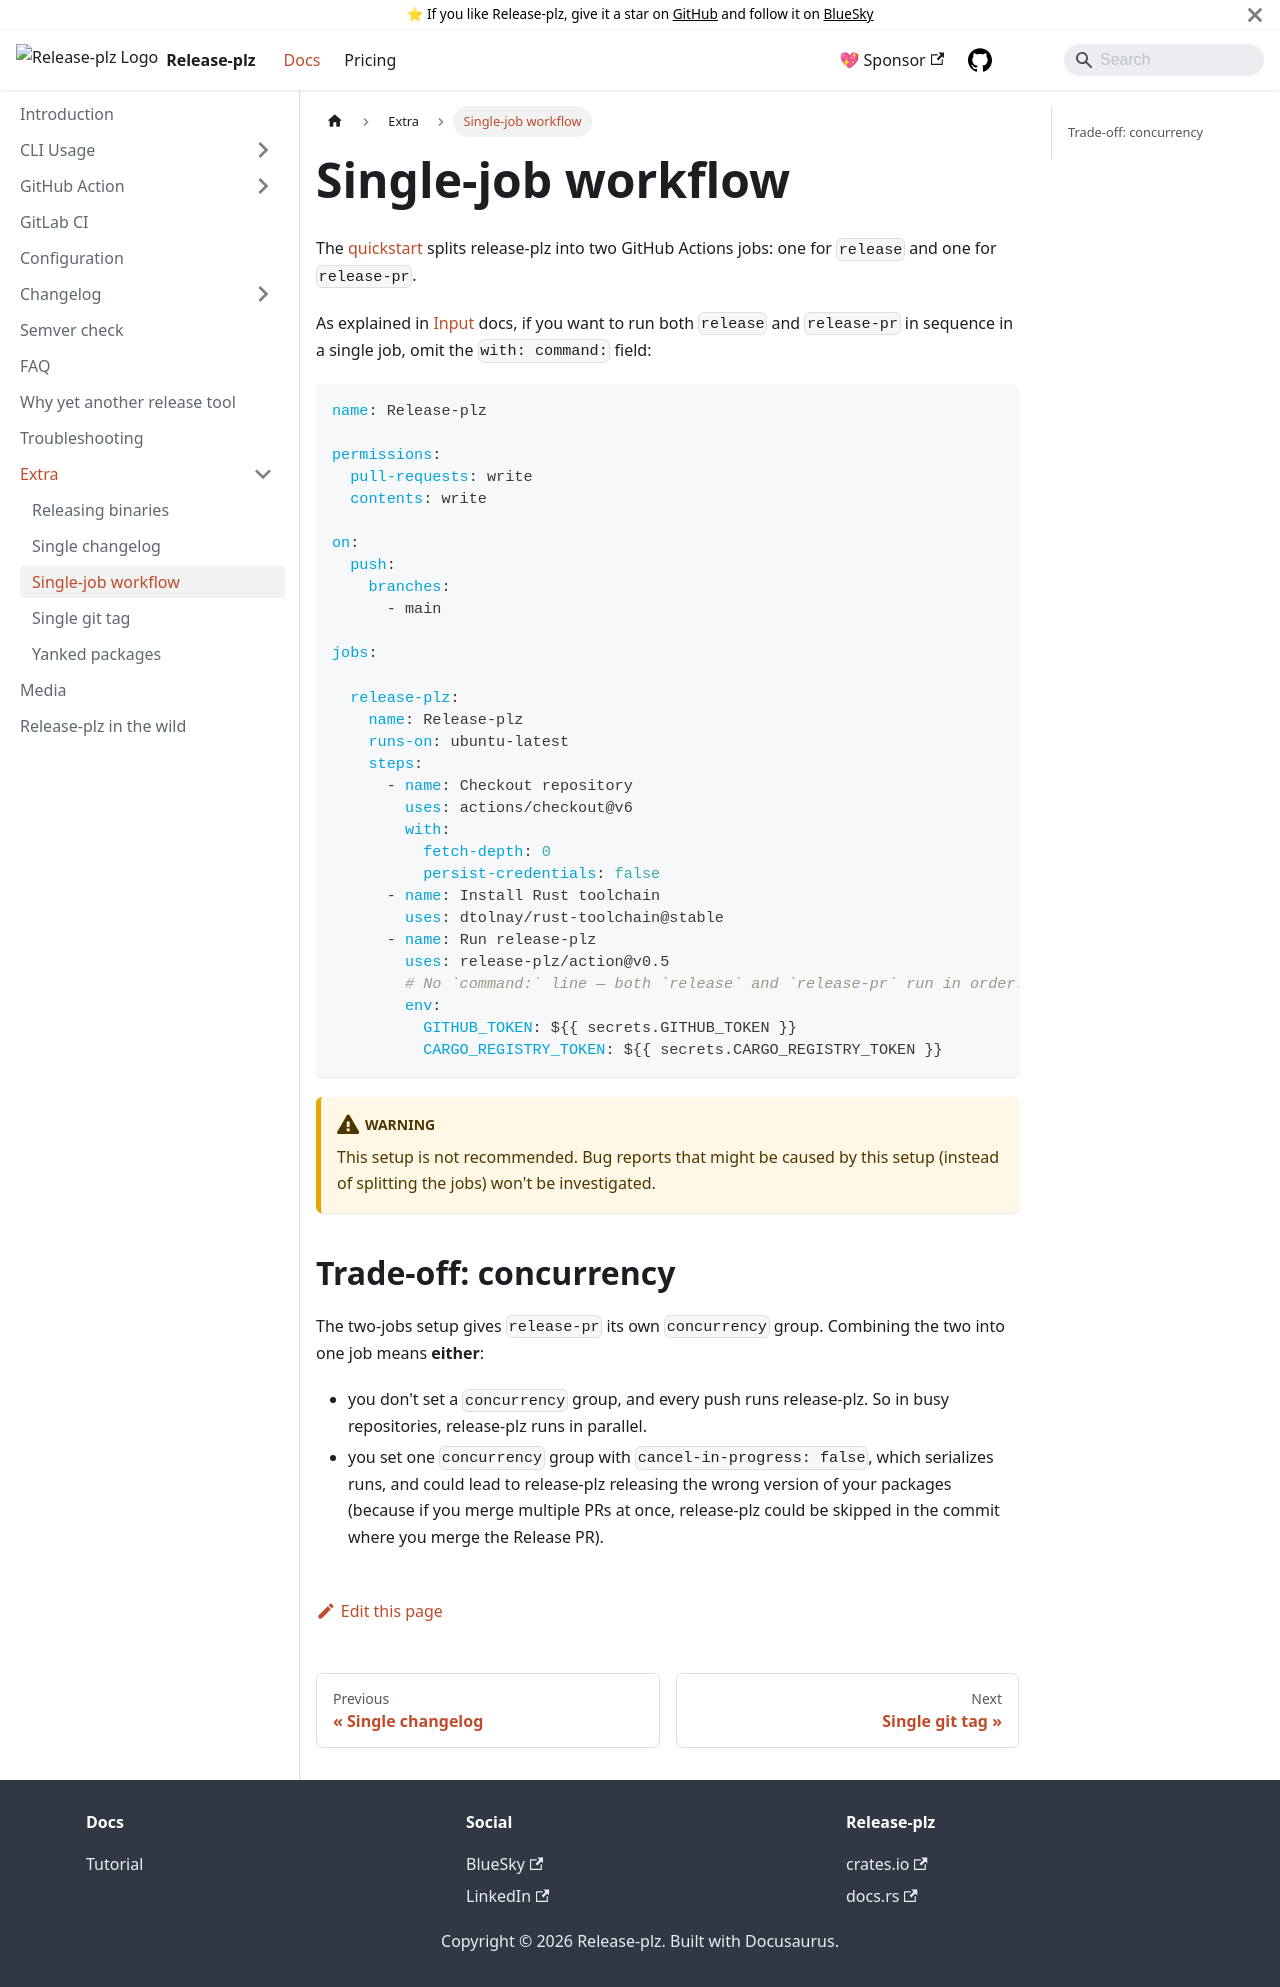

repository: release-plz/release-plz · page: docs/extra/single-job-workflow.html · generator: docusaurus

# Single-job workflow

The [quickstart](../github/quickstart.md) splits release-plz into two GitHub
Actions jobs: one for `release` and one for `release-pr`.

As explained in [Input](../github/input.md) docs,
if you want to run both `release` and `release-pr` in sequence in a single job,
omit the `with: command:` field:

```yaml
name: Release-plz

permissions:
  pull-requests: write
  contents: write

on:
  push:
    branches:
      - main

jobs:

  release-plz:
    name: Release-plz
    runs-on: ubuntu-latest
    steps:
      - name: Checkout repository
        uses: actions/checkout@v6
        with:
          fetch-depth: 0
          persist-credentials: false
      - name: Install Rust toolchain
        uses: dtolnay/rust-toolchain@stable
      - name: Run release-plz
        uses: release-plz/action@v0.5
        # No `command:` line — both `release` and `release-pr` run in order.
        env:
          GITHUB_TOKEN: ${{ secrets.GITHUB_TOKEN }}
          CARGO_REGISTRY_TOKEN: ${{ secrets.CARGO_REGISTRY_TOKEN }}
```

:::warning
This setup is not recommended. Bug reports that might be caused by this setup
(instead of splitting the jobs) won't be investigated.
:::

## Trade-off: concurrency

The two-jobs setup gives `release-pr` its own `concurrency` group.
Combining the two into one job means **either**:

- you don't set a `concurrency` group, and every push runs release-plz.
  So in busy repositories, release-plz runs in parallel.
- you set one `concurrency` group with `cancel-in-progress: false`, which
  serializes runs, and could lead to release-plz releasing the wrong version
  of your packages (because if you merge multiple PRs at once, release-plz
  could be skipped in the commit where you merge the Release PR).
